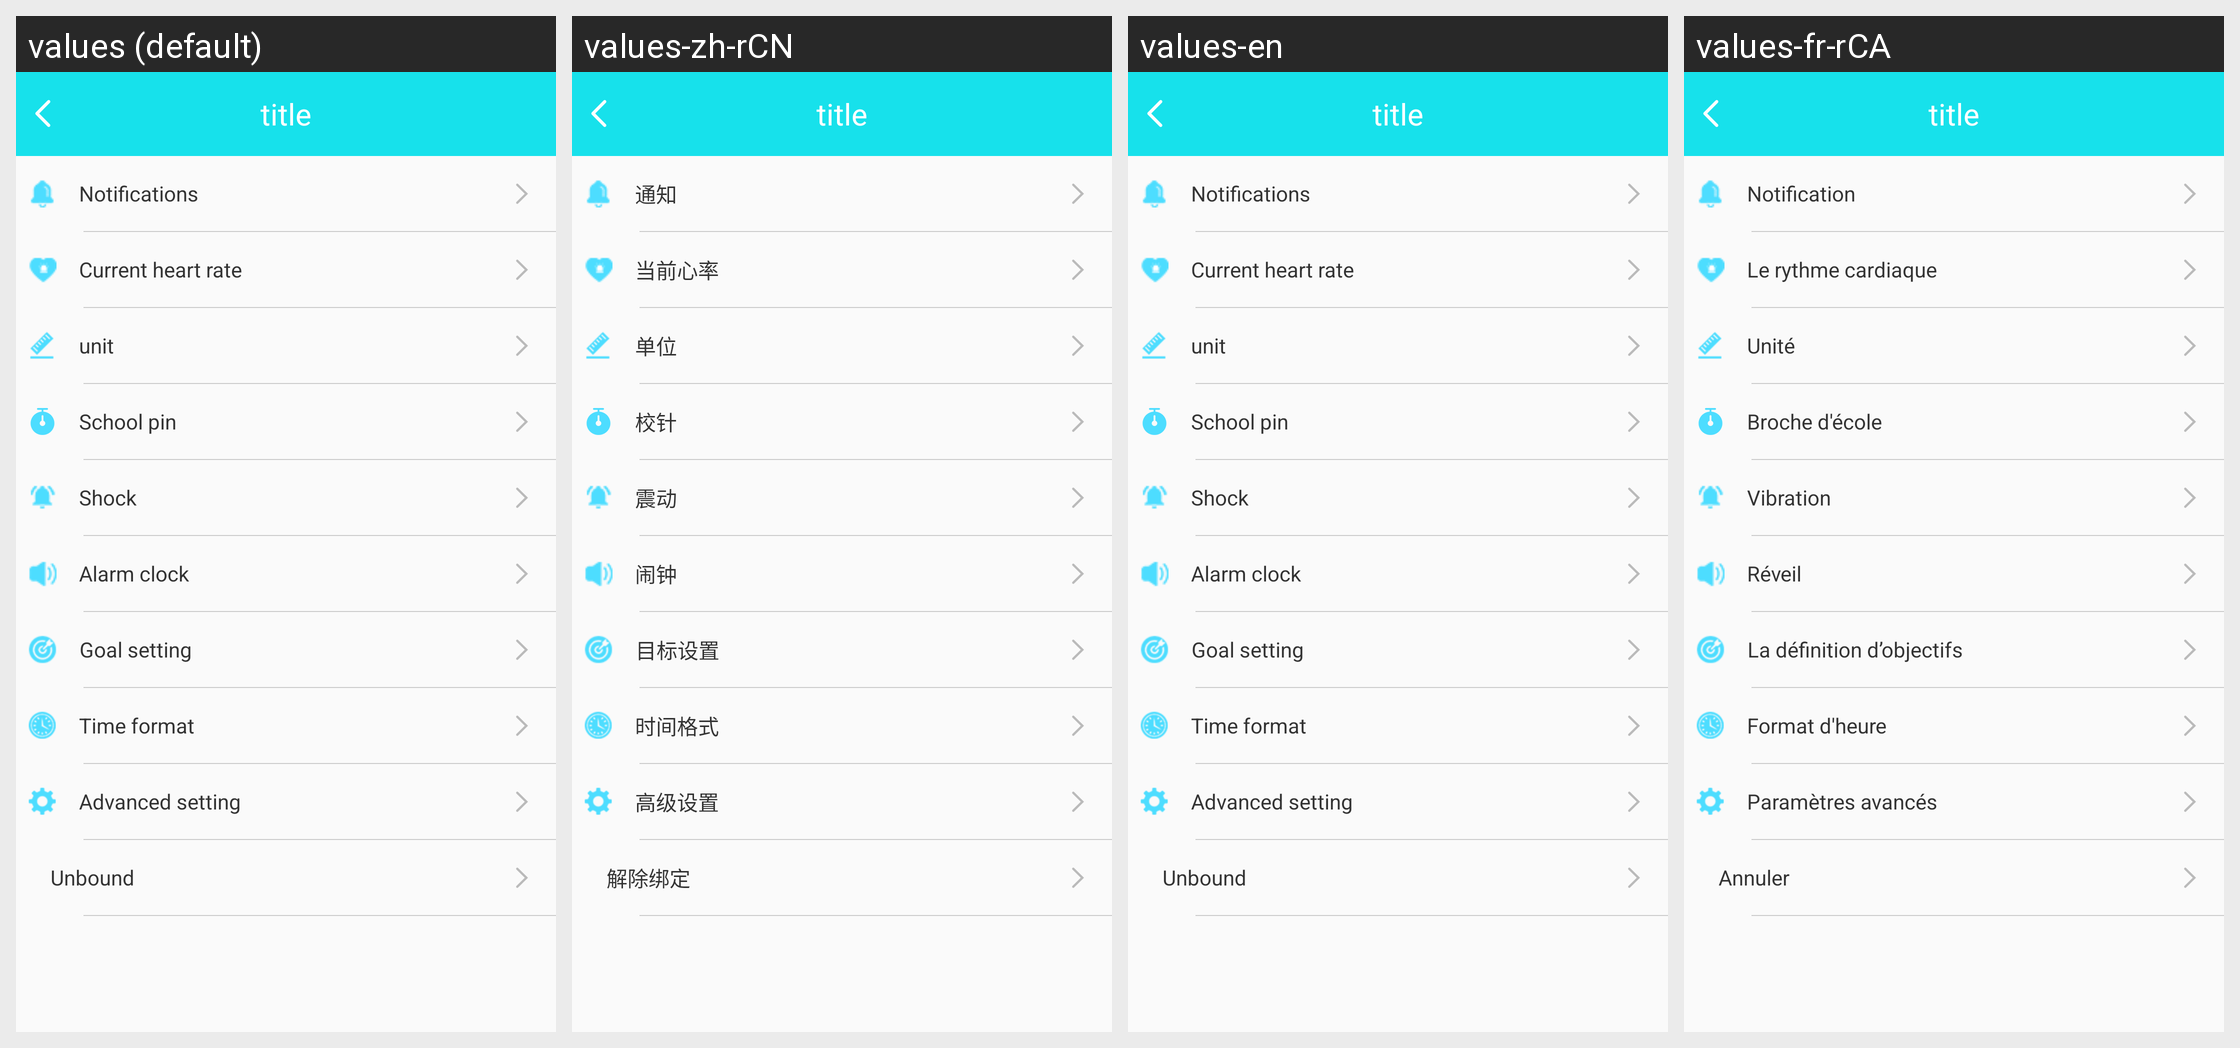

Here is an Android app screen in its default locale and in the app's own translations. Write out the translated-string differences for the strings that appear on this screen.
Android screen res/layout/b18i_setting_layout.xml rendered under 4 locales, left to right: values (default), values-zh-rCN, values-en, values-fr-rCA. Device: Nexus 5 (rendered at 1080×1920; each locale shown at half size, 540×960, under a caption strip naming it); theme BAppTheme.
Other locales in the repository, not shown: values-de-rDE, values-es-rES, values-fr-rBE, values-fr-rFR, values-it-rCH, values-it-rIT, values-ja-rJP, values-ko-rKR, values-pt-rBR, values-ru-rRU, values-vi-rVN, values-zh-rHK, values-zh-rTW.
Strings drawn on this screen, with the default value and each locale's value (text and hints the layout hard-codes, and strings that could not be matched under every locale, appear in the picture but are not listed):

notice_str
  values: Notifications
  values-zh-rCN: 通知
  values-en: Notifications
  values-fr-rCA: Notification

heartrooate
  values: Current heart rate
  values-zh-rCN: 当前心率
  values-en: Current heart rate
  values-fr-rCA: Le rythme cardiaque

unit
  values: unit
  values-zh-rCN: 单位
  values-en: unit
  values-fr-rCA: Unité

jiaozhen
  values: School pin
  values-zh-rCN: 校针
  values-en: School pin
  values-fr-rCA: Broche d'école

shock_str
  values: Shock
  values-zh-rCN: 震动
  values-en: Shock
  values-fr-rCA: Vibration

alarmclock
  values: Alarm clock
  values-zh-rCN: 闹钟
  values-en: Alarm clock
  values-fr-rCA: Réveil

Targetsetting
  values: Goal setting
  values-zh-rCN: 目标设置
  values-en: Goal setting
  values-fr-rCA: La définition d’objectifs

time_forma
  values: Time format
  values-zh-rCN: 时间格式
  values-en: Time format
  values-fr-rCA: Format d'heure

advanced_setting
  values: Advanced setting
  values-zh-rCN: 高级设置
  values-en: Advanced setting
  values-fr-rCA: Paramètres avancés

unbind
  values: Unbound
  values-zh-rCN: 解除绑定
  values-en: Unbound
  values-fr-rCA: Annuler
